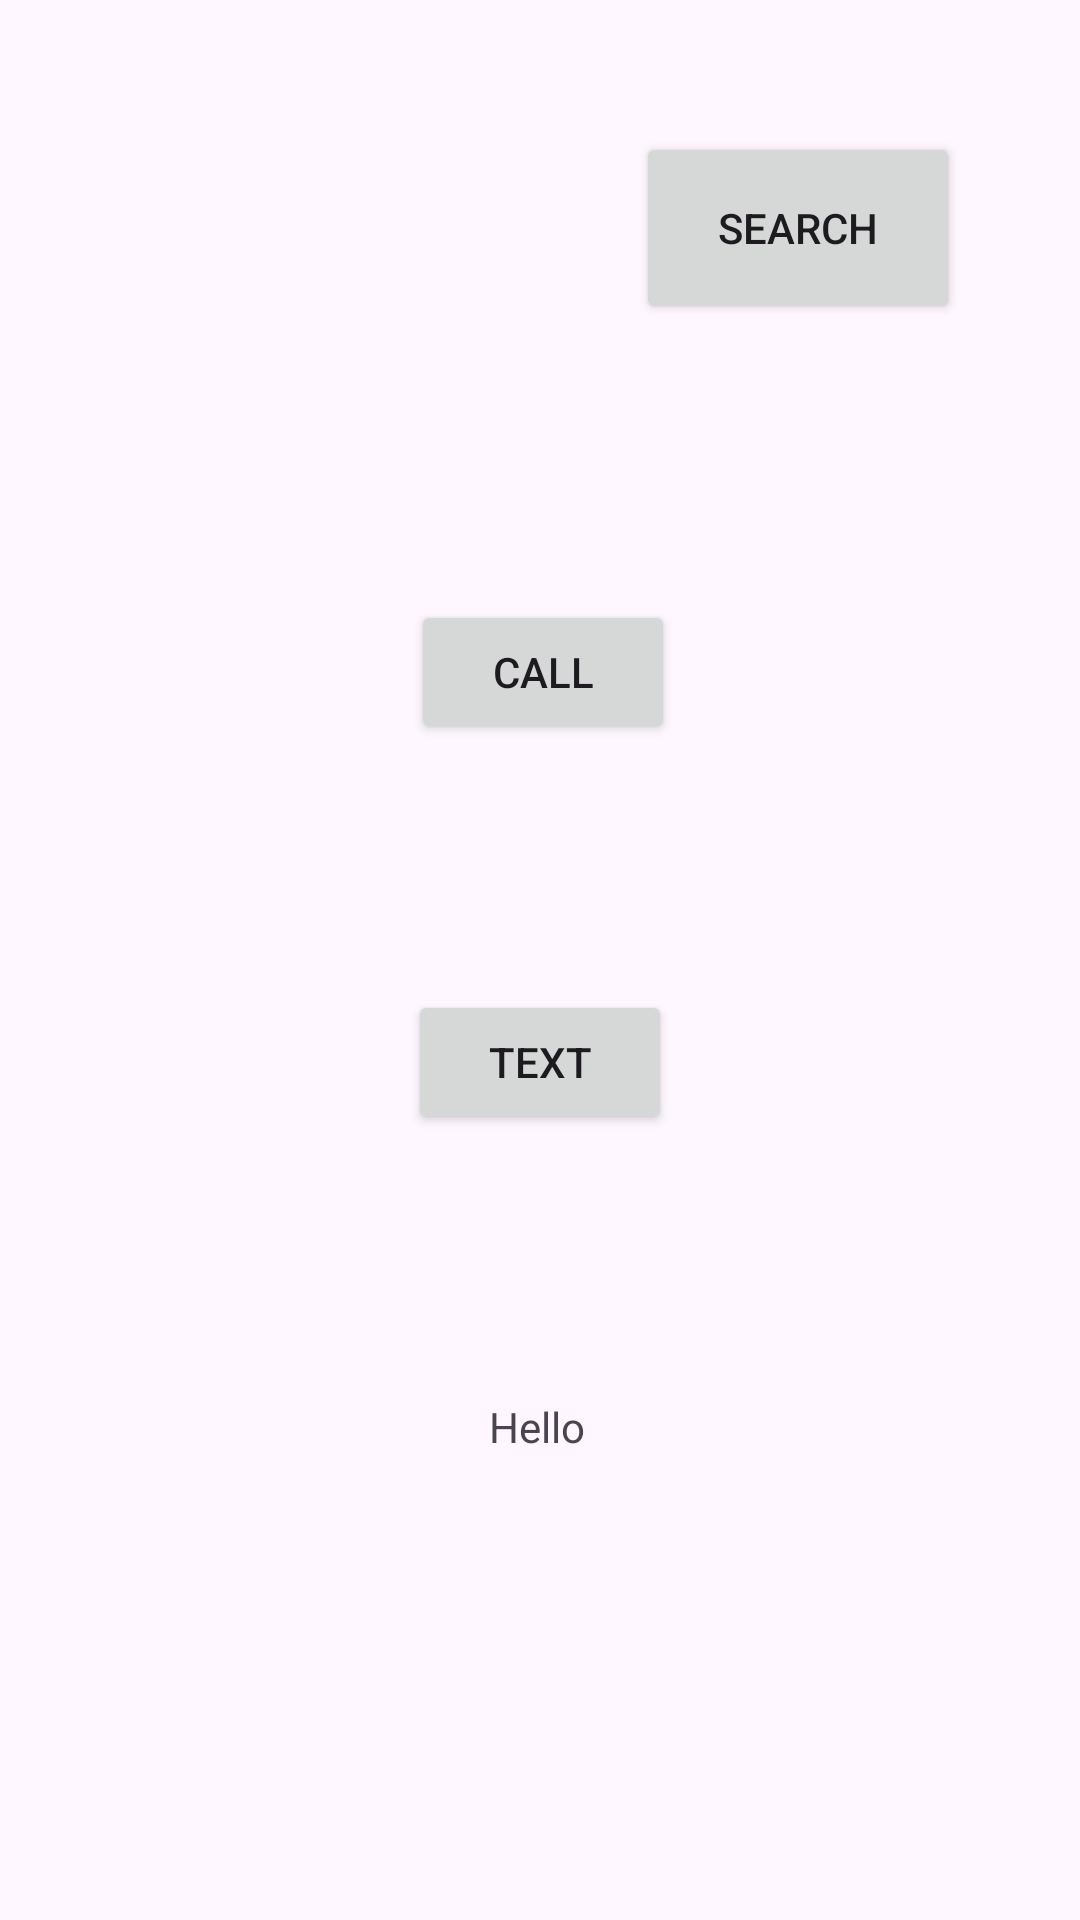

This screen was rendered from an Android layout file. Write that file and the resources it references.
<!-- AndroidManifest.xml: application theme Theme.Multi_page_app_test -->
<!-- res/layout/activity_main.xml -->
<?xml version="1.0" encoding="utf-8"?>
<androidx.constraintlayout.widget.ConstraintLayout xmlns:android="http://schemas.android.com/apk/res/android"
    xmlns:app="http://schemas.android.com/apk/res-auto"
    xmlns:tools="http://schemas.android.com/tools"
    android:layout_width="match_parent"
    android:layout_height="match_parent"
    tools:context=".MainActivity">

    <EditText
        android:id="@+id/search_txt"
        android:layout_width="227dp"
        android:layout_height="0dp"
        android:layout_marginStart="14dp"
        android:layout_marginTop="45dp"
        android:layout_marginBottom="445dp"
        android:ems="10"
        android:inputType="text"
        android:text="Search"
        app:layout_constraintBottom_toTopOf="@+id/txt_hello"
        app:layout_constraintStart_toStartOf="parent"
        app:layout_constraintTop_toTopOf="parent" />

    <Button
        android:id="@+id/btn_Search"
        android:layout_width="108dp"
        android:layout_height="64dp"
        android:layout_marginTop="44dp"
        android:layout_marginEnd="40dp"
        android:text="Search"
        app:layout_constraintEnd_toEndOf="parent"
        app:layout_constraintTop_toTopOf="parent" />

    <Button
        android:id="@+id/btn_Call"
        android:layout_width="wrap_content"
        android:layout_height="wrap_content"
        android:layout_marginStart="1dp"
        android:layout_marginBottom="82dp"
        android:onClick="dialPhone"
        android:text="Call"
        app:layout_constraintBottom_toTopOf="@+id/btn_Text"
        app:layout_constraintStart_toStartOf="@+id/btn_Text" />

    <Button
        android:id="@+id/btn_Text"
        android:layout_width="wrap_content"
        android:layout_height="wrap_content"
        android:layout_marginBottom="262dp"
        android:text="Text"
        app:layout_constraintBottom_toBottomOf="parent"
        app:layout_constraintEnd_toEndOf="parent"
        app:layout_constraintStart_toStartOf="parent" />

    <TextView
        android:id="@+id/txt_hello"
        android:layout_width="wrap_content"
        android:layout_height="wrap_content"
        android:layout_marginStart="27dp"
        android:layout_marginBottom="155dp"
        android:text="Hello"
        app:layout_constraintBottom_toBottomOf="parent"
        app:layout_constraintStart_toStartOf="@+id/btn_Text"
        app:layout_constraintTop_toBottomOf="@+id/search_txt" />

</androidx.constraintlayout.widget.ConstraintLayout>
<!-- resources referenced by this layout -->
<resources>
  <style name="Theme.Multi_page_app_test" parent="Base.Theme.Multi_page_app_test" />
  <style name="Base.Theme.Multi_page_app_test" parent="Theme.Material3.DayNight.NoActionBar">
          
          
      </style>
</resources>
